Image classification data set "Dataset_1" (sinuose/CNNImageClassificationContests on GitHub). Class labels (2): BRCA, GBM.

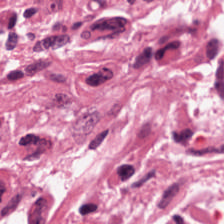
Label: GBM

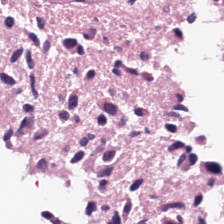
Label: GBM

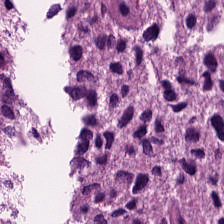
Label: GBM

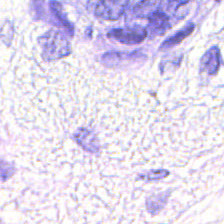
Label: BRCA

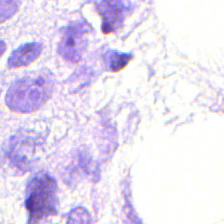
Label: BRCA

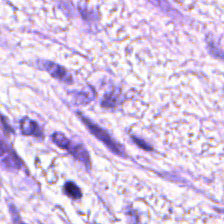
Label: BRCA
